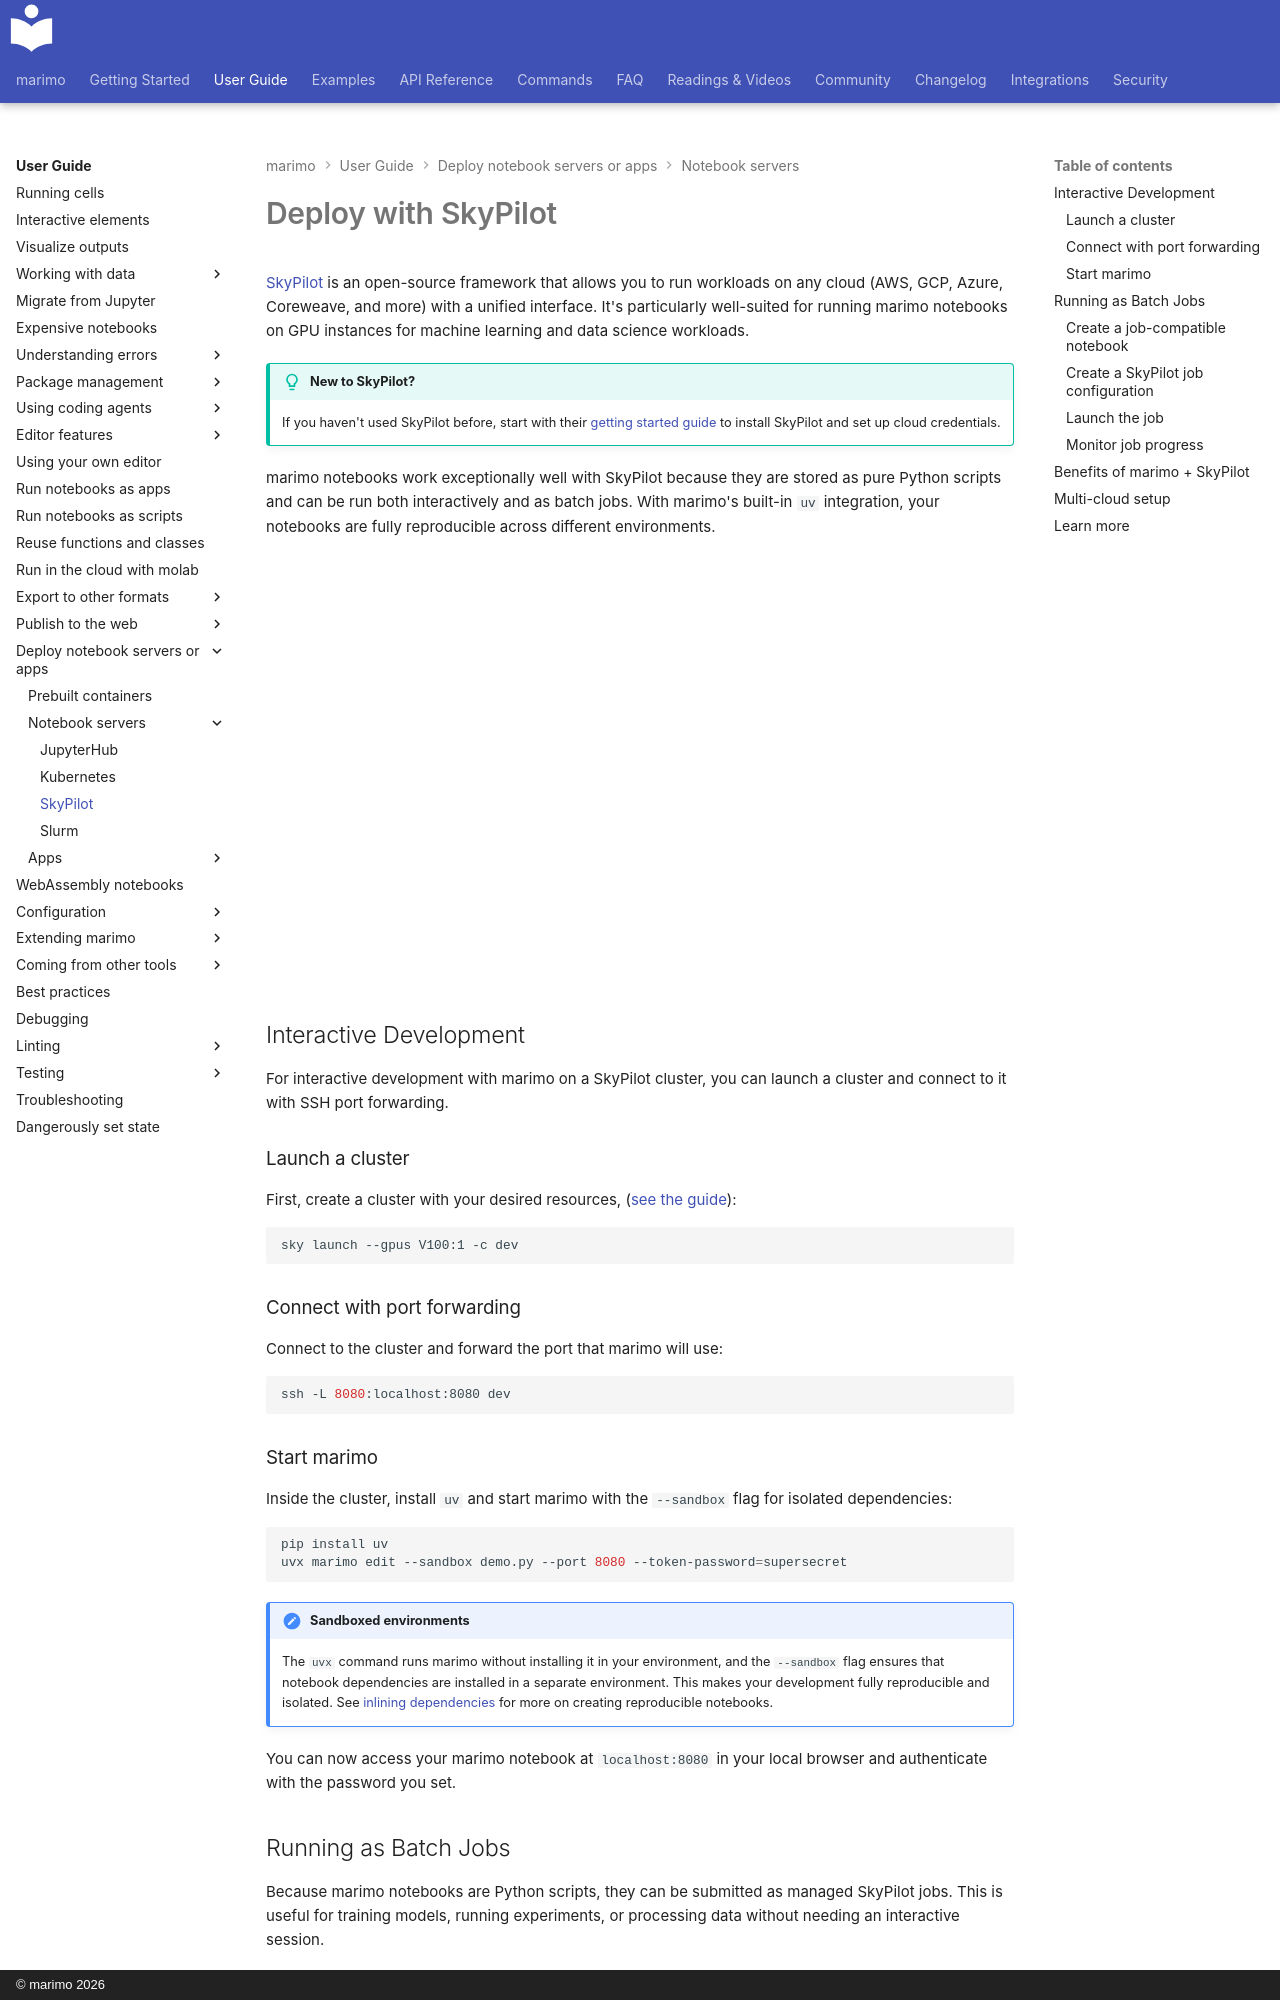

repository: marimo-team/marimo · page: guides/deploying/deploying_skypilot/index.html · generator: mkdocs · copyright: © marimo 2026

# Deploy with SkyPilot

[SkyPilot](https://skypilot.readthedocs.io/) is an open-source framework that allows you to run workloads on any cloud (AWS, GCP, Azure, Coreweave, and more) with a unified interface. It's particularly well-suited for running marimo notebooks on GPU instances for machine learning and data science workloads.

!!! tip "New to SkyPilot?"
    If you haven't used SkyPilot before, start with their [getting started guide](https://skypilot.readthedocs.io/en/latest/getting-started/installation.html) to install SkyPilot and set up cloud credentials.

marimo notebooks work exceptionally well with SkyPilot because they are stored as pure Python scripts and can be run both interactively and as batch jobs. With marimo's built-in `uv` integration, your notebooks are fully reproducible across different environments.

<div style="text-align: center">
  <iframe width="100%" style="aspect-ratio: 16/9; max-width: 800px"
  src="https://www.youtube.com/embed/JCVzYz8PrRQ"
  title="YouTube video player" loading="lazy" frameborder="0" allow="accelerometer; autoplay;
  clipboard-write; encrypted-media; gyroscope; picture-in-picture; web-share"
  referrerpolicy="strict-origin-when-cross-origin" allowfullscreen></iframe>
</div>

## Interactive Development

For interactive development with marimo on a SkyPilot cluster, you can launch a cluster and connect to it with SSH port forwarding.

### Launch a cluster

First, create a cluster with your desired resources, ([see the guide](https://docs.skypilot.co/en/latest/getting-started/installation.html#set-up-kubernetes-or-clouds)):

```bash
sky launch --gpus V100:1 -c dev
```

### Connect with port forwarding

Connect to the cluster and forward the port that marimo will use:

```bash
ssh -L 8080:localhost:8080 dev
```
